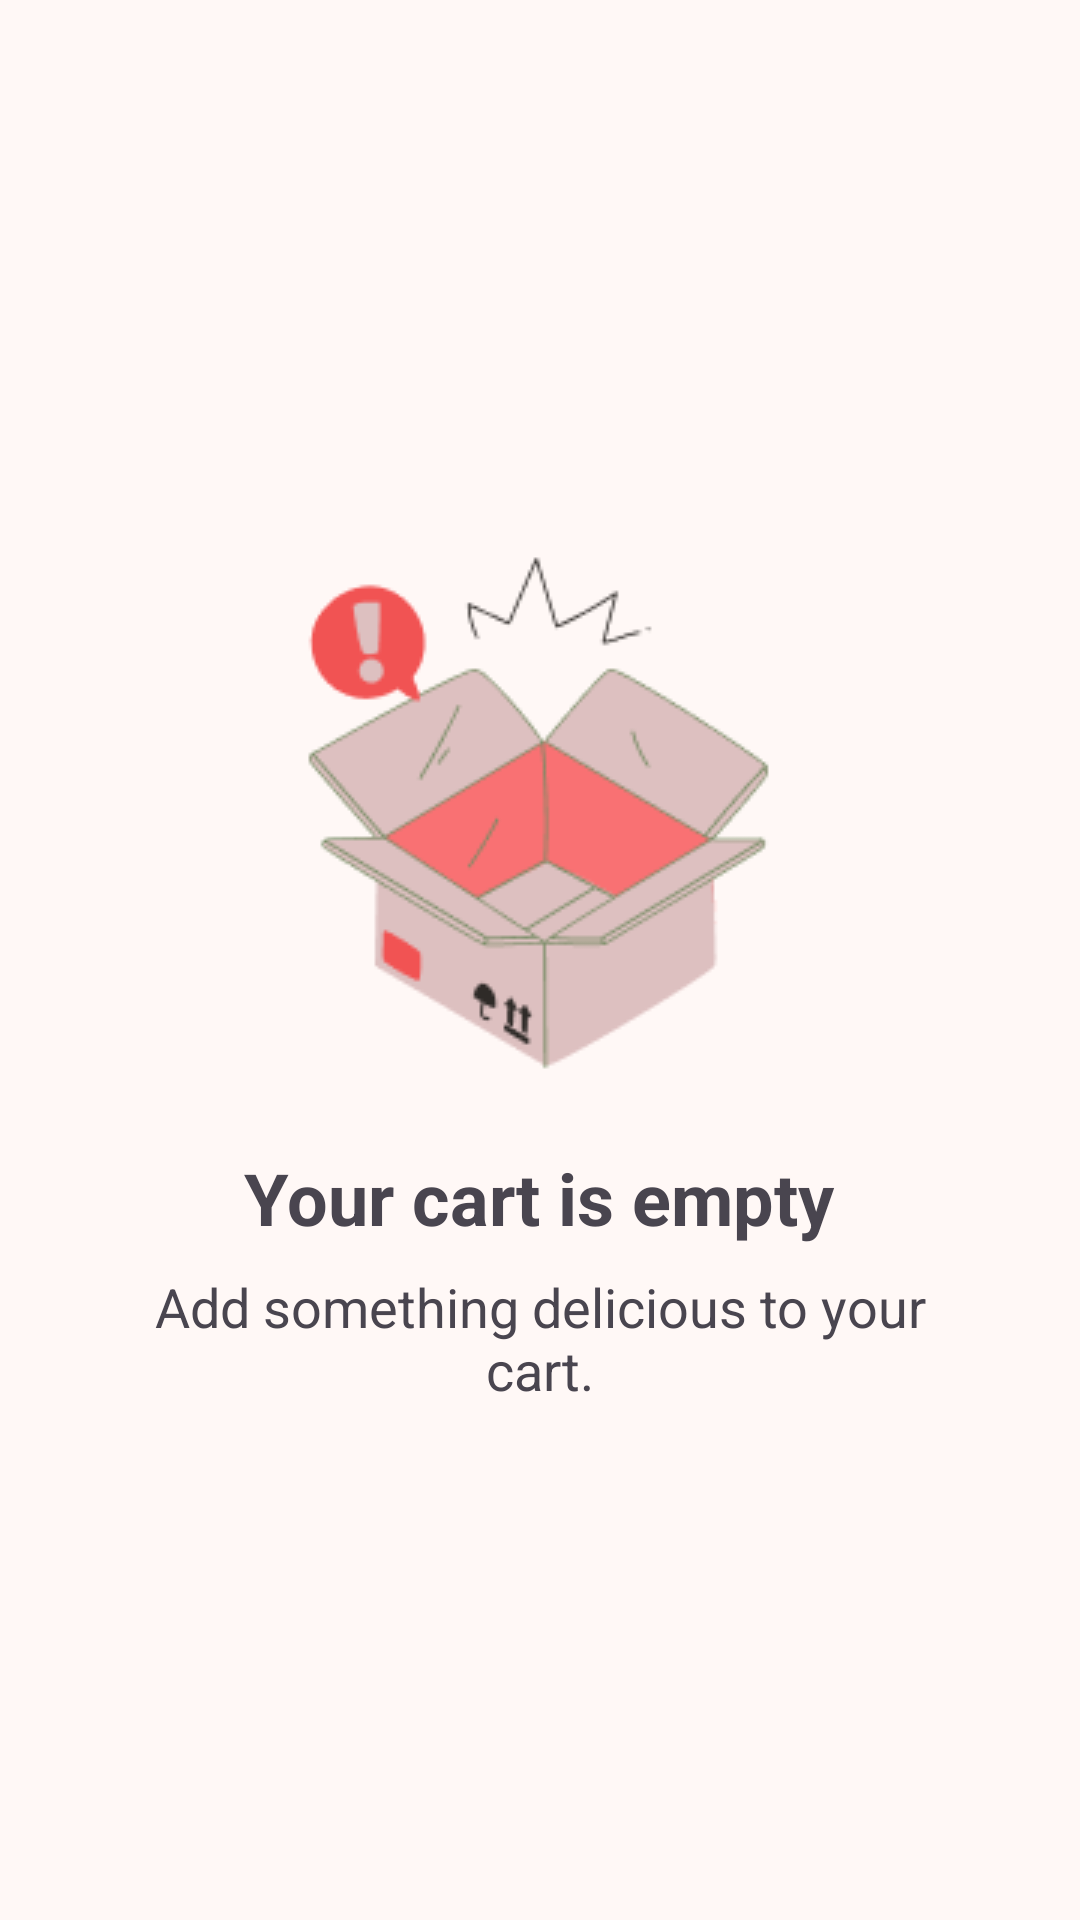

Produce the Android XML layout that renders to this screen, including the resource entries it uses.
<!-- AndroidManifest.xml: application theme Theme.IceFlame -->
<!-- res/layout/layout_empty_cart.xml -->
<?xml version="1.0" encoding="utf-8"?>
<LinearLayout
    xmlns:android="http://schemas.android.com/apk/res/android"
    android:id="@+id/emptyCartRoot"
    android:orientation="vertical"
    android:gravity="center"
    android:layout_width="match_parent"
    android:layout_height="match_parent"
    android:padding="32dp">

    <ImageView
        android:id="@+id/imgEmptyCart"
        android:layout_width="200dp"
        android:layout_height="200dp"
        android:scaleType="fitCenter"
        android:src="@drawable/empty_state_red"/>

    <TextView
        android:layout_width="wrap_content"
        android:layout_height="wrap_content"
        android:text="Your cart is empty"
        android:textSize="24sp"
        android:textStyle="bold"
        android:textAlignment="center"
        android:layout_marginTop="12dp"/>

    <TextView
        android:layout_width="wrap_content"
        android:layout_height="wrap_content"
        android:text="Add something delicious to your cart."
        android:textSize="18sp"
        android:layout_marginTop="8dp"
        android:textAlignment="center"/>

</LinearLayout>
<!-- resources referenced by this layout -->
<resources>
  <color name="md_theme_primary">#B02F00</color>
  <color name="md_theme_onPrimary">#FFFFFF</color>
  <color name="md_theme_primaryContainer">#FF5722</color>
  <color name="md_theme_onPrimaryContainer">#541200</color>
  <color name="md_theme_secondary">#0061A4</color>
  <color name="md_theme_onSecondary">#FFFFFF</color>
  <color name="md_theme_secondaryContainer">#2196F3</color>
  <color name="md_theme_onSecondaryContainer">#002C4F</color>
  <color name="md_theme_tertiary">#8F4E00</color>
  <color name="md_theme_onTertiary">#FFFFFF</color>
  <color name="md_theme_tertiaryContainer">#FB8C00</color>
  <color name="md_theme_onTertiaryContainer">#5F3200</color>
  <color name="md_theme_error">#BA1A1A</color>
  <color name="md_theme_onError">#FFFFFF</color>
  <color name="md_theme_errorContainer">#FFDAD6</color>
  <color name="md_theme_onErrorContainer">#93000A</color>
  <color name="md_theme_background">#FFF8F6</color>
  <color name="md_theme_onBackground">#271813</color>
  <color name="md_theme_surface">#FCF8F8</color>
  <color name="md_theme_onSurface">#1C1B1B</color>
  <color name="md_theme_surfaceVariant">#E0E3E3</color>
  <color name="md_theme_onSurfaceVariant">#444748</color>
  <color name="md_theme_outline">#747878</color>
  <color name="md_theme_outlineVariant">#C4C7C8</color>
  <color name="md_theme_inverseSurface">#313030</color>
  <color name="md_theme_inverseOnSurface">#F3F0EF</color>
  <color name="md_theme_inversePrimary">#FFB5A0</color>
  <color name="md_theme_primaryFixed">#FFDBD1</color>
  <color name="md_theme_onPrimaryFixed">#3B0900</color>
  <color name="md_theme_primaryFixedDim">#FFB5A0</color>
  <color name="md_theme_onPrimaryFixedVariant">#862200</color>
  <color name="md_theme_secondaryFixed">#D1E4FF</color>
  <color name="md_theme_onSecondaryFixed">#001D36</color>
  <color name="md_theme_secondaryFixedDim">#9ECAFF</color>
  <color name="md_theme_onSecondaryFixedVariant">#00497D</color>
  <color name="md_theme_tertiaryFixed">#FFDCC2</color>
  <color name="md_theme_onTertiaryFixed">#2E1500</color>
  <color name="md_theme_tertiaryFixedDim">#FFB77B</color>
  <color name="md_theme_onTertiaryFixedVariant">#6D3A00</color>
  <color name="md_theme_surfaceDim">#DCD9D9</color>
  <color name="md_theme_surfaceBright">#FCF8F8</color>
  <color name="md_theme_surfaceContainerLowest">#FFFFFF</color>
  <color name="md_theme_surfaceContainerLow">#F6F3F2</color>
  <color name="md_theme_surfaceContainer">#F1EDEC</color>
  <color name="md_theme_surfaceContainerHigh">#EBE7E7</color>
  <color name="md_theme_surfaceContainerHighest">#E5E2E1</color>
</resources>
